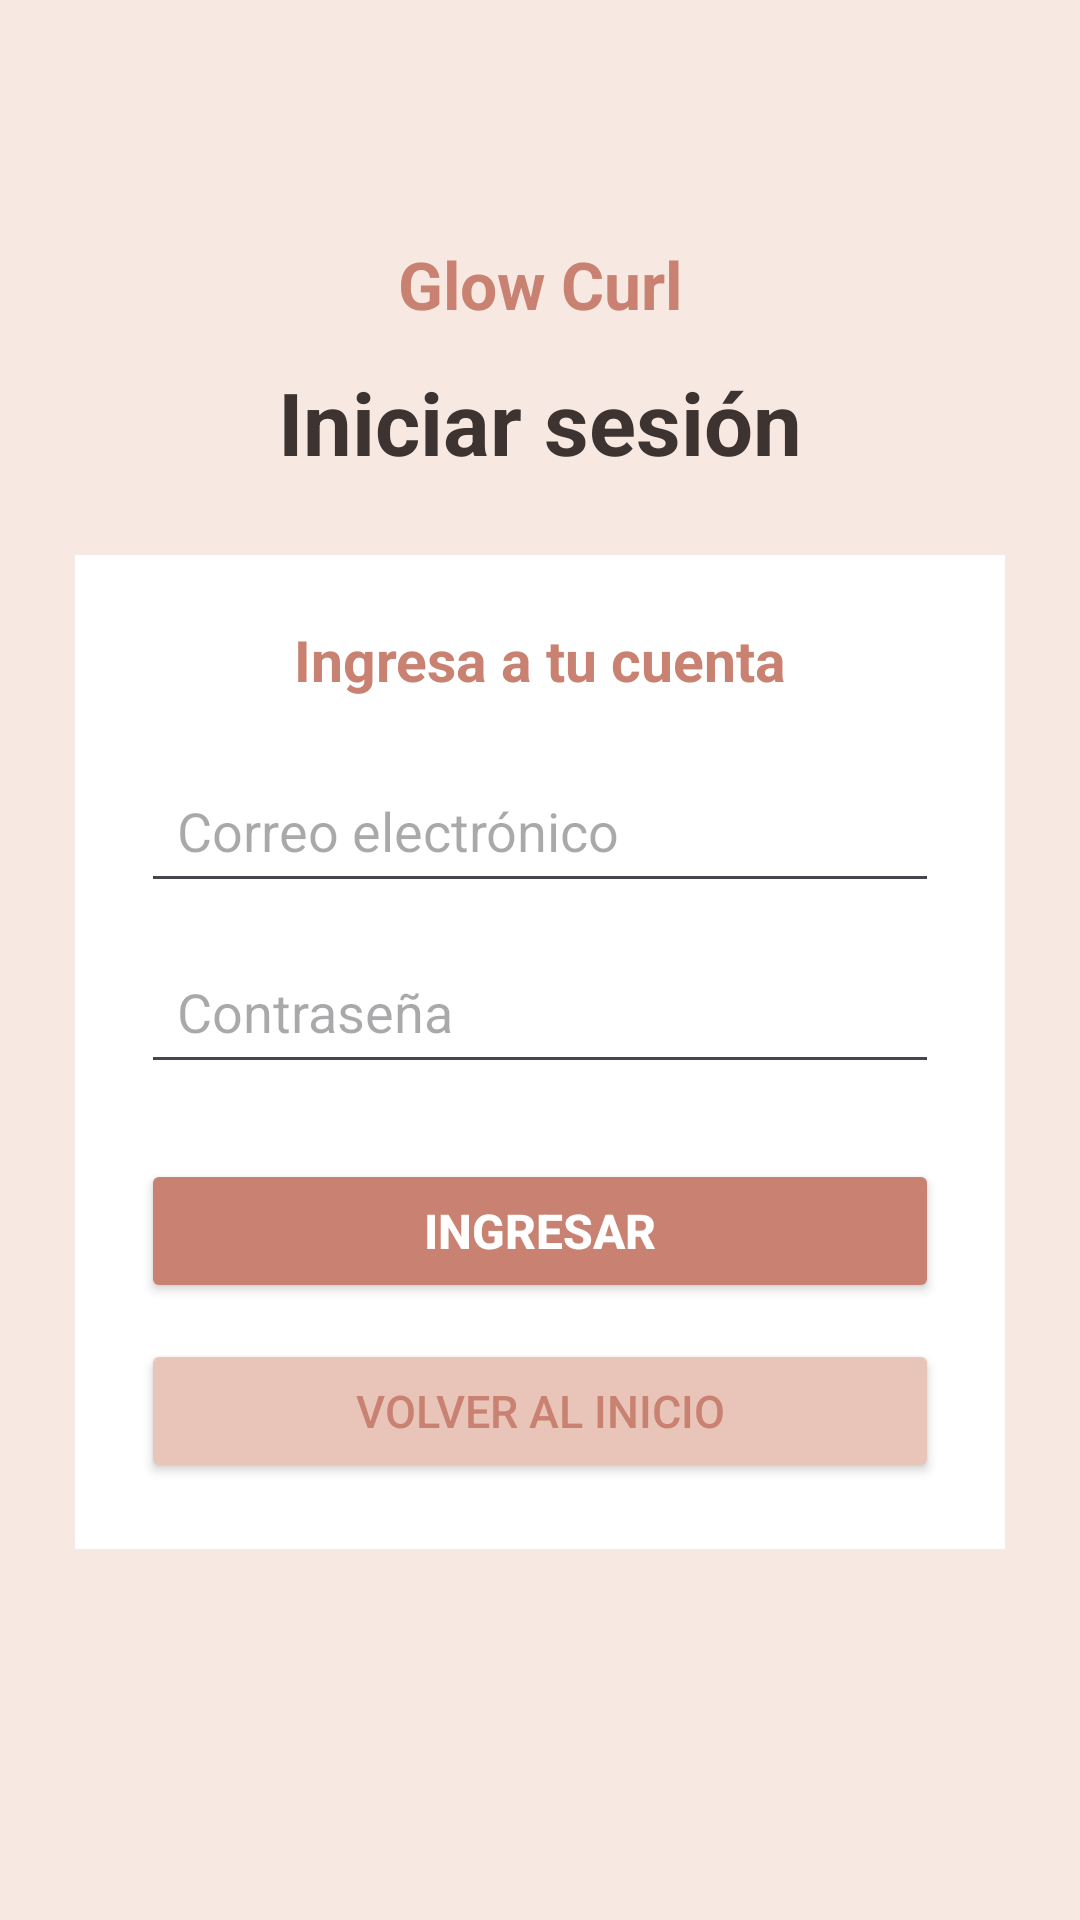

Produce the Android XML layout that renders to this screen, including the resource entries it uses.
<!-- AndroidManifest.xml: application theme Theme.GlowCurl -->
<!-- res/layout/activity_login.xml -->
<?xml version="1.0" encoding="utf-8"?>
<ScrollView
    xmlns:android="http://schemas.android.com/apk/res/android"
    android:layout_width="match_parent"
    android:layout_height="match_parent"
    android:background="@color/rosa_claro">

    <LinearLayout
        android:layout_width="match_parent"
        android:layout_height="wrap_content"
        android:orientation="vertical"
        android:gravity="center_horizontal"
        android:padding="25dp">

        <TextView
            android:layout_width="wrap_content"
            android:layout_height="wrap_content"
            android:text="Glow Curl"
            android:textSize="22sp"
            android:textStyle="bold"
            android:textColor="@color/rosa_principal"
            android:layout_marginTop="55dp"/>

        <TextView
            android:layout_width="wrap_content"
            android:layout_height="wrap_content"
            android:text="Iniciar sesión"
            android:textSize="29sp"
            android:textStyle="bold"
            android:textColor="@color/texto"
            android:layout_marginTop="12dp"
            android:layout_marginBottom="25dp"/>

        <LinearLayout
            android:layout_width="match_parent"
            android:layout_height="wrap_content"
            android:orientation="vertical"
            android:background="@color/blanco"
            android:padding="22dp">

            <TextView
                android:layout_width="match_parent"
                android:layout_height="wrap_content"
                android:text="Ingresa a tu cuenta"
                android:textSize="19sp"
                android:textStyle="bold"
                android:textColor="@color/rosa_principal"
                android:gravity="center"
                android:layout_marginBottom="20dp"/>

            <EditText
                android:id="@+id/edtCorreoLogin"
                android:layout_width="match_parent"
                android:layout_height="wrap_content"
                android:hint="Correo electrónico"
                android:inputType="textEmailAddress"
                android:padding="12dp"/>

            <EditText
                android:id="@+id/edtPasswordLogin"
                android:layout_width="match_parent"
                android:layout_height="wrap_content"
                android:hint="Contraseña"
                android:inputType="textPassword"
                android:layout_marginTop="12dp"
                android:padding="12dp"/>

            <Button
                android:id="@+id/btnIngresar"
                android:layout_width="match_parent"
                android:layout_height="wrap_content"
                android:text="Ingresar"
                android:textSize="16sp"
                android:textStyle="bold"
                android:textColor="@color/blanco"
                android:backgroundTint="@color/rosa_principal"
                android:layout_marginTop="25dp"/>

            <Button
                android:id="@+id/btnVolverInicioLogin"
                android:layout_width="match_parent"
                android:layout_height="wrap_content"
                android:text="Volver al inicio"
                android:textSize="15sp"
                android:textColor="@color/rosa_principal"
                android:backgroundTint="@color/rosa_suave"
                android:layout_marginTop="12dp"/>

        </LinearLayout>

    </LinearLayout>

</ScrollView>
<!-- resources referenced by this layout -->
<resources>
  <color name="blanco">#FFFFFF</color>
  <color name="rosa_claro">#F7E8E1</color>
  <color name="rosa_principal">#C98272</color>
  <color name="rosa_suave">#E8C5B8</color>
  <color name="texto">#3D3330</color>
  <style name="Theme.GlowCurl" parent="Base.Theme.GlowCurl" />
  <style name="Base.Theme.GlowCurl" parent="Theme.Material3.DayNight.NoActionBar">
          
          
      </style>
</resources>
